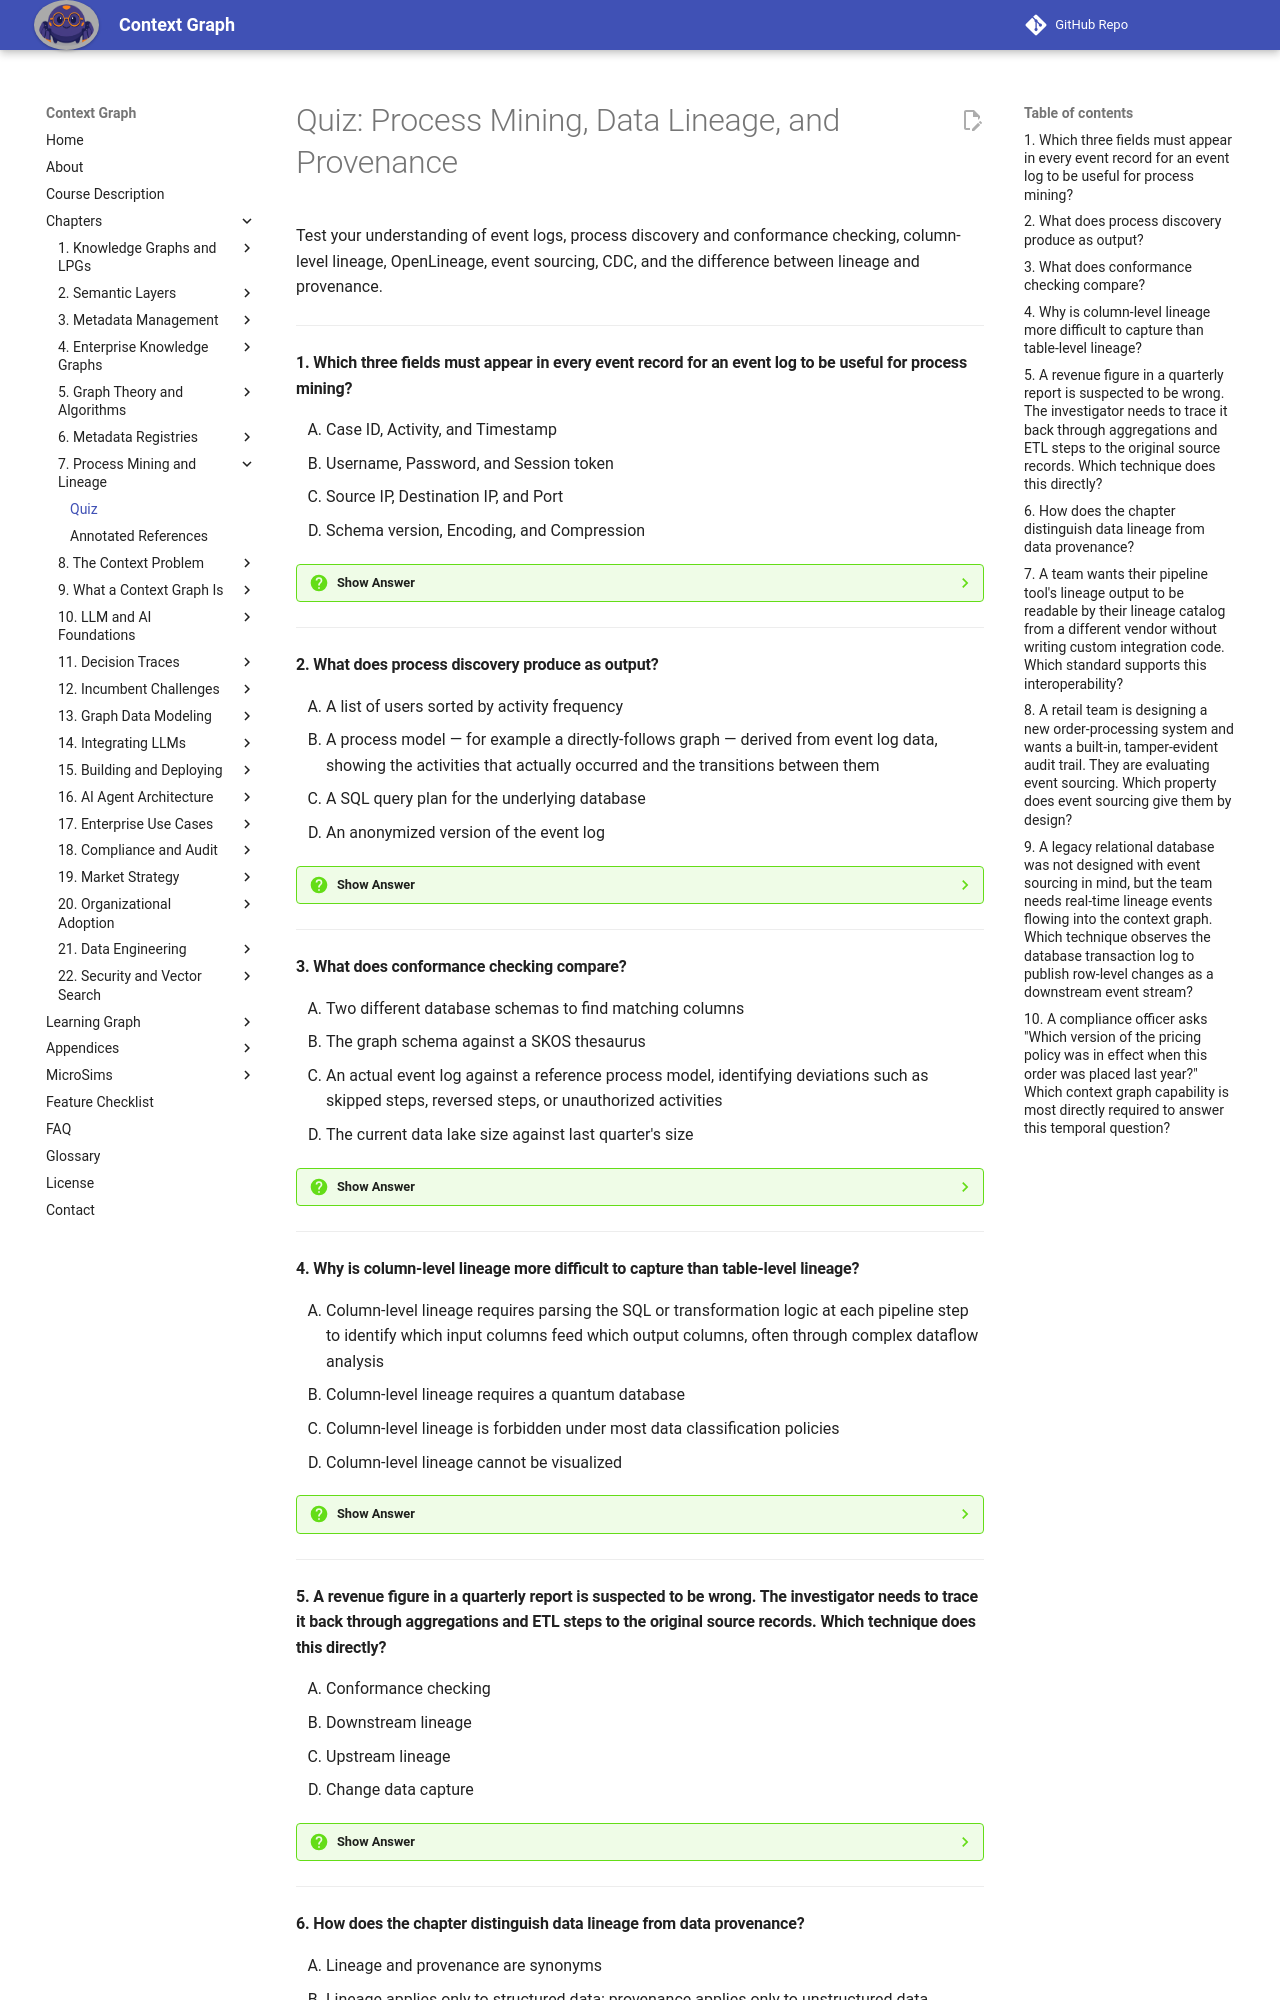

repository: dmccreary/context-graph · page: chapters/07-process-mining-lineage/quiz/index.html · generator: mkdocs

# Quiz: Process Mining, Data Lineage, and Provenance

Test your understanding of event logs, process discovery and conformance checking, column-level lineage, OpenLineage, event sourcing, CDC, and the difference between lineage and provenance.

---

#### 1. Which three fields must appear in every event record for an event log to be useful for process mining?

<div class="upper-alpha" markdown>
1. Case ID, Activity, and Timestamp
2. Username, Password, and Session token
3. Source IP, Destination IP, and Port
4. Schema version, Encoding, and Compression
</div>

??? question "Show Answer"
    The correct answer is **A**. The chapter is explicit: case ID identifies the process instance, activity identifies what happened, and timestamp records when. Without all three, the log cannot be used to reconstruct process flow. The other options describe security or transport fields that are not process-mining requirements.

    **Concept Tested:** Event Log

---

#### 2. What does process discovery produce as output?

<div class="upper-alpha" markdown>
1. A list of users sorted by activity frequency
2. A process model — for example a directly-follows graph — derived from event log data, showing the activities that actually occurred and the transitions between them
3. A SQL query plan for the underlying database
4. An anonymized version of the event log
</div>

??? question "Show Answer"
    The correct answer is **B**. Process discovery infers a process model (often a directly-follows graph or Petri net) from event logs, showing the empirical sequence of activities. User-frequency reports (A), query plans (C), and anonymization (D) are unrelated outputs.

    **Concept Tested:** Process Discovery

---

#### 3. What does conformance checking compare?

<div class="upper-alpha" markdown>
1. Two different database schemas to find matching columns
2. The graph schema against a SKOS thesaurus
3. An actual event log against a reference process model, identifying deviations such as skipped steps, reversed steps, or unauthorized activities
4. The current data lake size against last quarter's size
</div>

??? question "Show Answer"
    The correct answer is **C**. Conformance checking compares the empirical event log against the intended reference process model and surfaces the deviations. Option A describes schema matching. Option B is unrelated. Option D is capacity monitoring.

    **Concept Tested:** Conformance Checking

---

#### 4. Why is column-level lineage more difficult to capture than table-level lineage?

<div class="upper-alpha" markdown>
1. Column-level lineage requires parsing the SQL or transformation logic at each pipeline step to identify which input columns feed which output columns, often through complex dataflow analysis
2. Column-level lineage requires a quantum database
3. Column-level lineage is forbidden under most data classification policies
4. Column-level lineage cannot be visualized
</div>

??? question "Show Answer"
    The correct answer is **A**. The chapter explains that column-level lineage demands SQL/dataflow parsing at each step to map input columns to output columns. The other options are not real limitations.

    **Concept Tested:** Column-Level Lineage

---

#### 5. A revenue figure in a quarterly report is suspected to be wrong. The investigator needs to trace it back through aggregations and ETL steps to the original source records. Which technique does this directly?

<div class="upper-alpha" markdown>
1. Conformance checking
2. Downstream lineage
3. Upstream lineage
4. Change data capture
</div>

??? question "Show Answer"
    The correct answer is **C**. Upstream lineage traces a data value backward from its current location to its original source through every transformation. Downstream lineage (B) runs the opposite direction. Conformance checking (A) is about process flow, not data flow. CDC (D) is a capture mechanism, not a tracing technique.

    **Concept Tested:** Upstream Lineage

---
